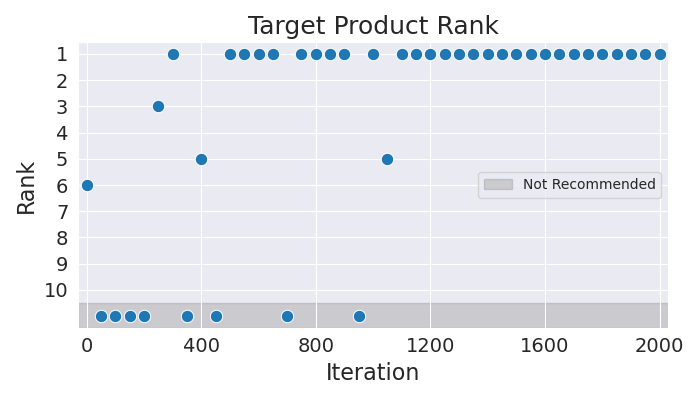

The table this chart was drawn from, first rows:
Iteration, Rank
0, 6
50, 11
100, 11
150, 11
200, 11
250, 3
300, 1
350, 11
400, 5
450, 11
500, 1
550, 1
600, 1
650, 1
700, 11
750, 1
800, 1
850, 1
900, 1
950, 11
1000, 1
1050, 5
1100, 1
1150, 1
1200, 1
1250, 1
1300, 1
1350, 1
1400, 1
1450, 1
1500, 1
1550, 1
1600, 1
1650, 1
1700, 1
1750, 1
1800, 1
1850, 1
1900, 1
1950, 1
2000, 1
